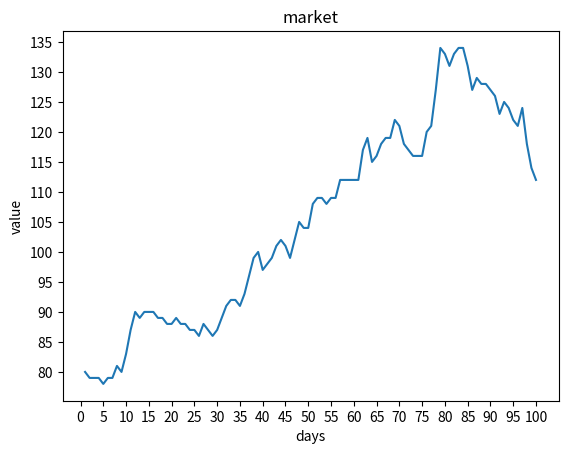

Generate this figure with matplotlib:
import numpy as np
import matplotlib.pyplot as plt
def main():
    def numbers():
        global first,market1
        market1=np.array([80])
        first=80
        for i in range(99):
            first=round(first*(1+np.random.normal(0,0.02)))
            market1=np.append(market1,first)
        print(market1)
    numbers()
    def average():
        avg=np.mean(market1[1:8])
        print(avg)
    average()
    def extreme():
        max=np.max(market1)
        min=np.min(market1)
        std=np.std(market1)
        print(f'max:{max}')
        print(f'min:{min}')
        print(f'std:{std}')
    extreme()
    def graph():
        xcords=np.arange(1,101)
        ycords=market1
        plt.title('market')
        plt.xticks(np.arange(0,101,5))
        plt.yticks(np.arange(0,np.max(market1)+5,5))
        plt.plot(xcords,ycords)
        plt.xlabel('days')
        plt.ylabel('value')
        plt.show()
    graph()
main()
        


        
    
        
    
    



 
    
    
    
    
    
